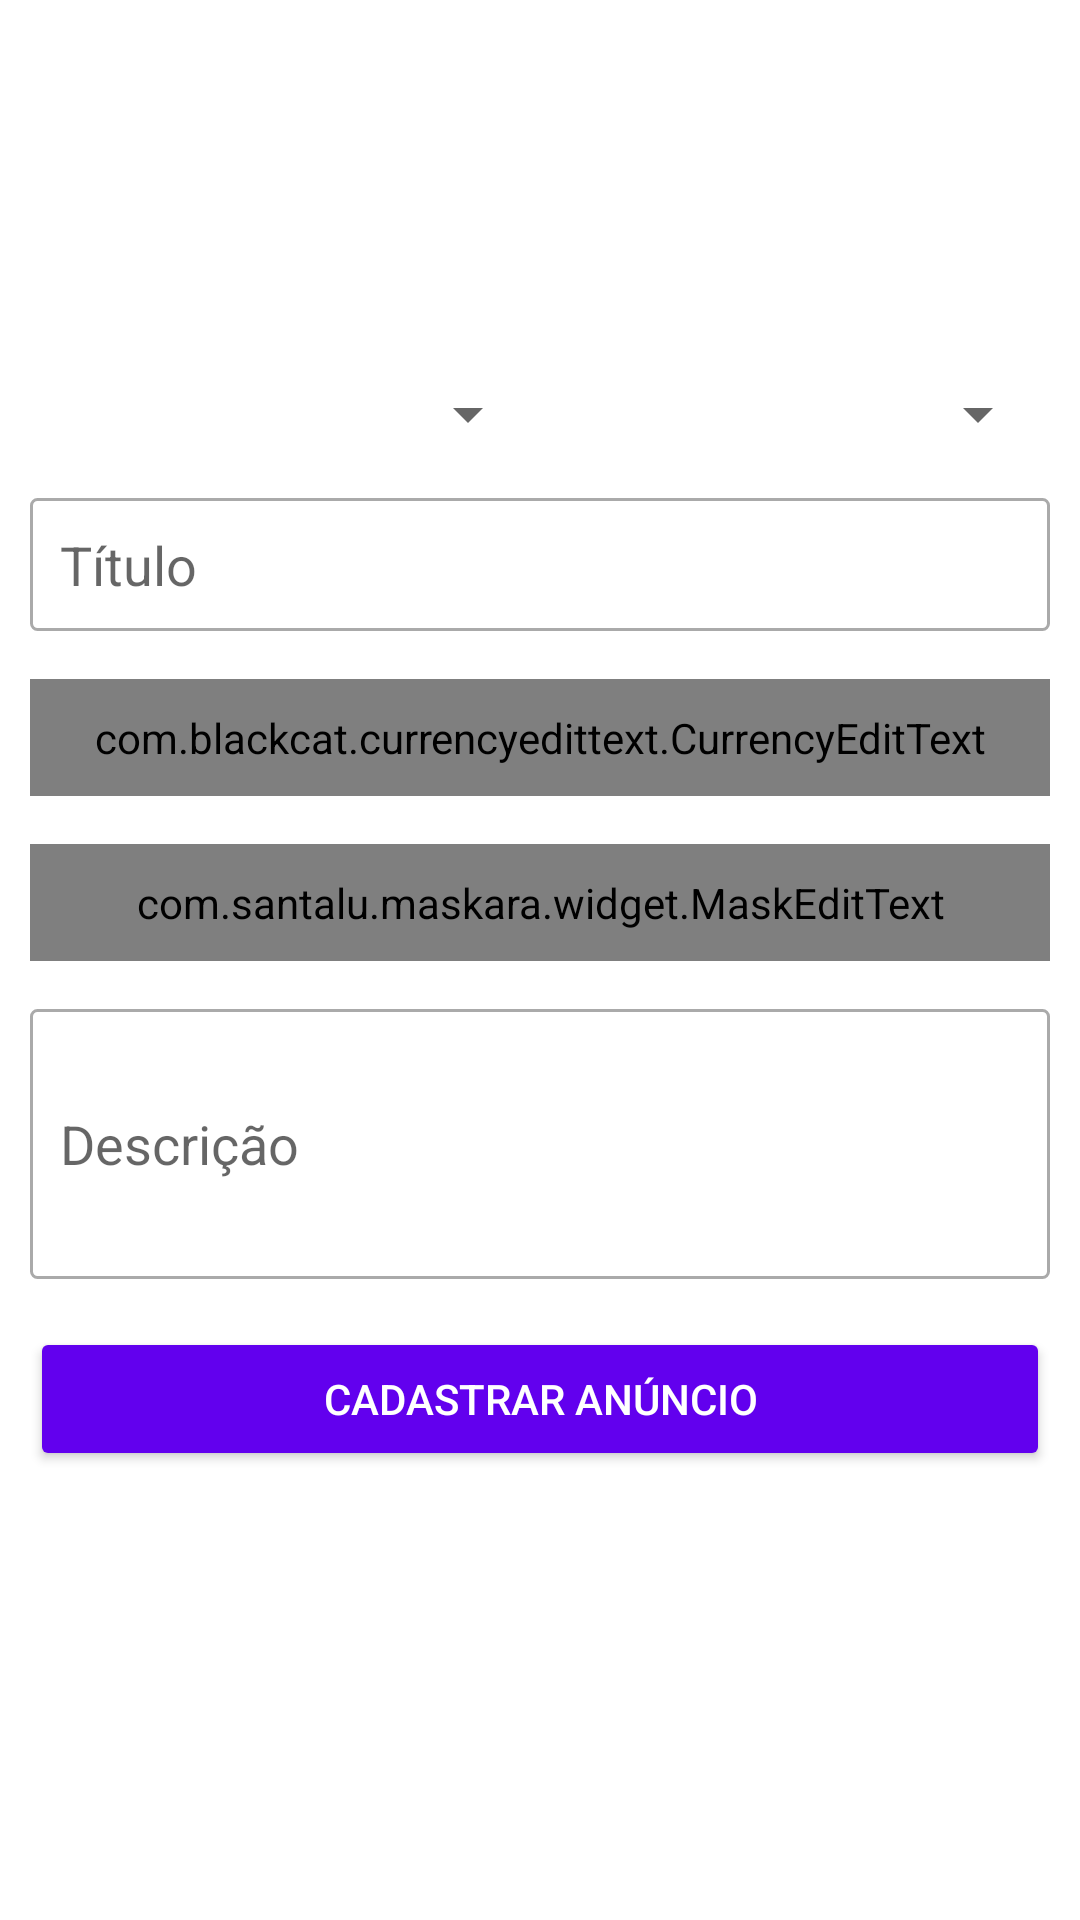

Here is an Android app screen rendered from its layout file. Give the layout XML and the strings, colors and styles it references.
<!-- AndroidManifest.xml: application theme Theme.OLXApp -->
<!-- res/layout/activity_cadastrar_anuncio.xml -->
<?xml version="1.0" encoding="utf-8"?>
<LinearLayout xmlns:android="http://schemas.android.com/apk/res/android"
    xmlns:app="http://schemas.android.com/apk/res-auto"
    xmlns:tools="http://schemas.android.com/tools"
    android:layout_width="match_parent"
    android:layout_height="match_parent"
    android:orientation="vertical"
    android:padding="10dp"
    tools:context=".activity.CadastrarAnuncioActivity">

    <LinearLayout
        android:layout_width="match_parent"
        android:layout_height="100dp"
        android:layout_marginBottom="16dp"
        android:orientation="horizontal">

        <ImageView
            android:id="@+id/imageCadastro1"
            android:layout_width="wrap_content"
            android:layout_height="wrap_content"
            android:layout_weight="1"
            app:srcCompat="@drawable/padrao" />

        <ImageView
            android:id="@+id/imageCadastro2"
            android:layout_width="wrap_content"
            android:layout_height="wrap_content"
            android:layout_weight="1"
            app:srcCompat="@drawable/padrao" />

        <ImageView
            android:id="@+id/imageCadastro3"
            android:layout_width="wrap_content"
            android:layout_height="wrap_content"
            android:layout_weight="1"
            app:srcCompat="@drawable/padrao" />
    </LinearLayout>

    <LinearLayout
        android:layout_width="match_parent"
        android:layout_height="wrap_content"
        android:layout_marginBottom="16dp"
        android:orientation="horizontal">

        <Spinner
            android:id="@+id/spinnerEstado"
            android:layout_width="match_parent"
            android:layout_height="wrap_content"
            android:layout_weight="1" />

        <Spinner
            android:id="@+id/spinnerCategoria"
            android:layout_width="match_parent"
            android:layout_height="wrap_content"
            android:layout_weight="1" />
    </LinearLayout>

    <EditText
        android:id="@+id/editTitulo"
        android:layout_width="match_parent"
        android:layout_height="wrap_content"
        android:layout_marginBottom="16dp"
        android:background="@drawable/bg_edit_text"
        android:ems="10"
        android:hint="Título"
        android:inputType="textPersonName"
        android:padding="10dp" />


    <com.blackcat.currencyedittext.CurrencyEditText
        android:id="@+id/editValor"
        android:layout_width="match_parent"
        android:layout_height="wrap_content"
        android:layout_marginBottom="16dp"
        android:background="@drawable/bg_edit_text"
        android:ems="10"
        android:hint="20,50"
        android:inputType="textPersonName"
        android:padding="10dp"
        />

    <com.santalu.maskara.widget.MaskEditText
        android:id="@+id/editTelefone"
        android:layout_width="match_parent"
        android:layout_height="wrap_content"
        android:hint="Telefone"
        android:inputType="phone"
        app:mask="(__) _____-____"
        app:maskCharacter="_"
        app:maskStyle="completable"
        android:layout_marginBottom="16dp"
        android:background="@drawable/bg_edit_text"
        android:padding="10dp"
        />

    <EditText
        android:id="@+id/editDescricao"
        android:layout_width="match_parent"
        android:layout_height="90dp"
        android:layout_marginBottom="16dp"
        android:background="@drawable/bg_edit_text"
        android:ems="10"
        android:hint="Descrição"
        android:inputType="textPersonName"
        android:padding="10dp" />


    <Button
        android:id="@+id/buttonCadastrarAnuncio"
        android:layout_width="match_parent"
        android:layout_height="wrap_content"
        android:onClick="validarDadosAnuncio"
        android:text="Cadastrar Anúncio"
        android:theme="@style/botaoPadrao" />
</LinearLayout>
<!-- resources referenced by this layout -->
<resources>
  <!-- drawable bg_edit_text (drawable) -->
  <?xml version="1.0" encoding="utf-8"?>
  <shape xmlns:android="http://schemas.android.com/apk/res/android"
  
      android:shape="rectangle">
  
      <solid android:color="#ffffff" />
      <stroke android:width="1dp"
          android:color="@android:color/darker_gray" />
      <corners android:radius="2dp" />
  
  
  </shape>
  <style name="botaoPadrao" parent="ThemeOverlay.AppCompat.Dark">
  
          <item name="colorControlHighlight">#d500f9</item>
  
          <item name="colorButtonNormal">@color/colorPrimary</item>
  
          <item name="android:textColor">@android:color/white</item>
  
      </style>
  <style name="Theme.OLXApp" parent="Theme.MaterialComponents.Light.DarkActionBar">
          
          <item name="colorPrimary">@color/colorPrimary</item>
          <item name="colorPrimaryVariant">@color/colorPrimaryDark</item>
          <item name="colorOnPrimary">@color/white</item>
          
          <item name="colorSecondary">@color/teal_200</item>
          <item name="colorSecondaryVariant">@color/teal_700</item>
          <item name="colorOnSecondary">@color/black</item>
          
          <item name="android:statusBarColor" tools:targetApi="l">?attr/colorPrimaryVariant</item>
          
      </style>
  <!-- not gathered from this repository: default colours our renderer supplied (Android Studio template values) -->
  <color name="teal_200">#FF03DAC5</color>
  <color name="teal_700">#FF018786</color>
  <color name="black">#FF000000</color>
  <color name="white">#FFFFFFFF</color>
  <color name="colorPrimary">#FF6200EE</color>
  <color name="colorPrimaryDark">#FF3700B3</color>
</resources>
